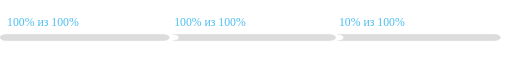
t = 0.00 s
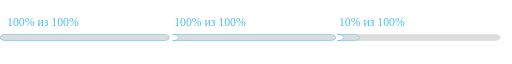
t = 4.50 s
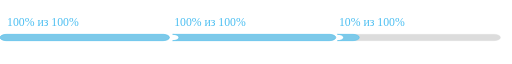
t = 5.75 s
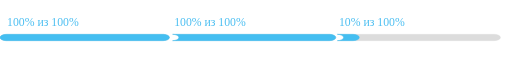
t = 7.00 s
t = 8.25 s: frame unchanged from t = 7.00 s, image omitted
t = 9.50 s: frame unchanged from t = 7.00 s, image omitted

The animated SVG that drew these frames (rendered in a browser with its animation timeline set to each time). Animation: 2 CSS @keyframes rules; one cycle of 9.50 s.

<?xml version="1.0" encoding="utf-8"?>
<!-- Generator: Adobe Illustrator 21.1.0, SVG Export Plug-In . SVG Version: 6.00 Build 0)  -->
<svg version="1.1" baseProfile="tiny" id="Layer_1" xmlns="http://www.w3.org/2000/svg" xmlns:xlink="http://www.w3.org/1999/xlink"
	 width="850px" height="50px" x="0px" y="0px" viewBox="0 0 3263 130" xml:space="preserve">
<defs>
		 <style>
		.fill-bar-path{
		  stroke-dasharray: 2300;
		  stroke-dashoffset: 2300;
		  stroke-miterlimit: 10;
		  stroke: #44bef1;
		  stroke-width: 3;
		  fill: #44bef1;
		  fill-opacity: 0;
		  animation: dash 5s linear alternate 4s;
		}
		.Animate-Draw{
			fill-opacity: 0;
			animation-timing-function: linear;
			animation-fill-mode: forwards;
			animation-iteration: 1;
			animation-name: DrawLine, FillIn;
			animation-duration: 4s, 2s;
  			animation-delay: 0s, 4.5s;
		}
		@keyframes DrawLine {
		  to { stroke-dashOffset: 0; }
		}
		@keyframes FillIn {
		  from { fill-opacity: 0; }
		  to { fill-opacity: 1; }
		}



		 </style>
</defs>

<use class="" />
<g>
	<!-- first bar -->
	<text font-family="Verdana" font-size="75px" x="45px" y="25px" fill="#4ABEF1">100% из 100%</text>
	<path d="M 40 80 l 1000 0 a 40 20 0 0 1 0 40 l -1000 0 a 40 20 0 0 1 0 -40z" stroke="#DCDCDC" stroke-width="2" fill="#DCDCDC" />
  	<path class="fill-bar-path Animate-Draw" d="M 40 80 l 1000 0 a 40 20 0 0 1 0 40 l -1000 0 a 40 20 0 0 1 0 -40z" />
  	<!-- second bar -->
  	<text font-family="Verdana" font-size="75px" x="1110px" y="25px" fill="#4ABEF1">100% из 100%</text>
	<path d="M 1100 80 l 1000 0 a 40 20 0 0 1 0 40 l -1000 0 a 40 20 0 0 0 0 -40z" stroke="#DCDCDC" stroke-width="2" fill="#DCDCDC" />
  	<path class="fill-bar-path Animate-Draw" d="M 1100 80 l 1000 0 a 40 20 0 0 1 0 40 l -1000 0 a 40 20 0 0 0 0 -40z"  />
	<!-- third bar -->
	<text font-family="Verdana" font-size="75px" x="2160px" y="25px" fill="#4ABEF1">10% из 100%</text>
	<path d="M 2150 80 l 1000 0 a 40 20 0 0 1 0 40 l -1000 0 a 40 20 0 0 0 0 -40z" stroke="#DCDCDC" stroke-width="2" fill="#DCDCDC" />
  	<path class="fill-bar-path Animate-Draw" d="M 2150 80 l 100 0 a 40 20 0 0 1 0 40 l -100 0 a 40 20 0 0 0 0 -40z"  />

</g>
</svg>
